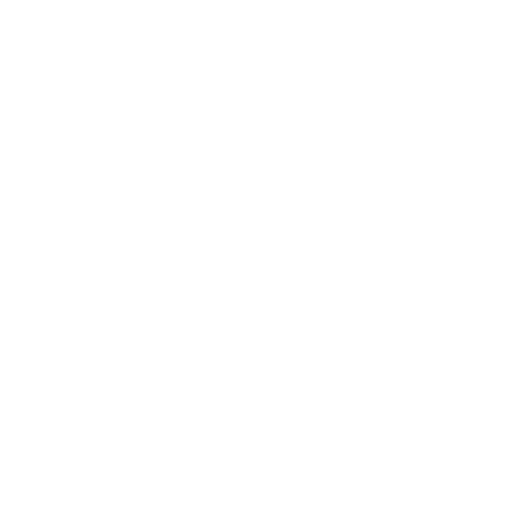
t = 0.00 s
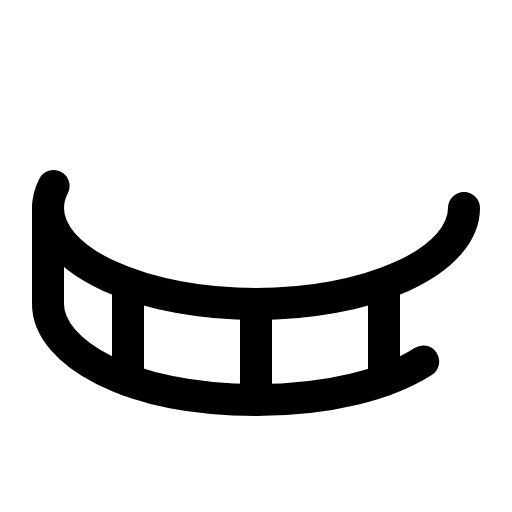
t = 0.38 s
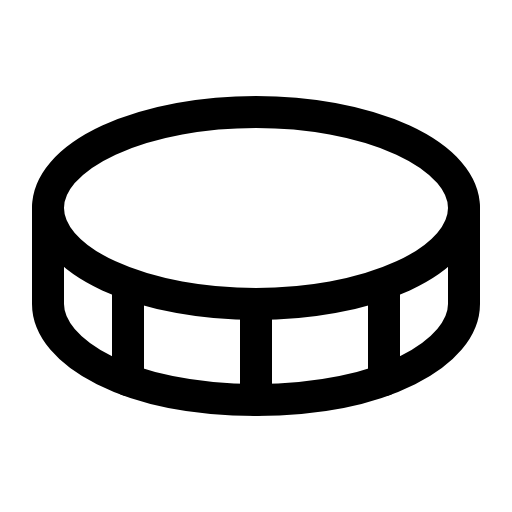
t = 1.13 s
t = 1.50 s: frame unchanged from t = 1.13 s, image omitted
t = 1.88 s: frame unchanged from t = 1.13 s, image omitted
t = 2.63 s: frame unchanged from t = 1.13 s, image omitted

The animated SVG that drew these frames (rendered in a browser with its animation timeline set to each time). Animation: 1 CSS @keyframes rule; one cycle of 3.00 s, repeats indefinitely.

<svg xmlns="http://www.w3.org/2000/svg" viewBox="0 0 256 256">
  <style>
    .draw-line {
      stroke-dasharray: 2000;
      stroke-dashoffset: 0;
    }
    svg:hover .draw-line {
      animation: phosphor-draw-in 3s ease-in-out infinite alternate;
    }
    @keyframes phosphor-draw-in {
      0%   { stroke-dashoffset: 2000; }
      50%  { stroke-dashoffset: 0; }
      100% { stroke-dashoffset: 0; }
    }
  </style><rect width="256" height="256" fill="none"/><ellipse cx="128" cy="104" rx="104" ry="48" fill="none" stroke="currentColor" stroke-linecap="round" stroke-linejoin="round" stroke-width="16" class="draw-line"/><line x1="128" y1="152" x2="128" y2="200" fill="none" stroke="currentColor" stroke-linecap="round" stroke-linejoin="round" stroke-width="16" class="draw-line"/><path d="M24,104v48c0,24,40,48,104,48s104-24,104-48V104" fill="none" stroke="currentColor" stroke-linecap="round" stroke-linejoin="round" stroke-width="16" class="draw-line"/><line x1="192" y1="142.11" x2="192" y2="190.11" fill="none" stroke="currentColor" stroke-linecap="round" stroke-linejoin="round" stroke-width="16" class="draw-line"/><line x1="64" y1="142.11" x2="64" y2="190.11" fill="none" stroke="currentColor" stroke-linecap="round" stroke-linejoin="round" stroke-width="16" class="draw-line"/></svg>
